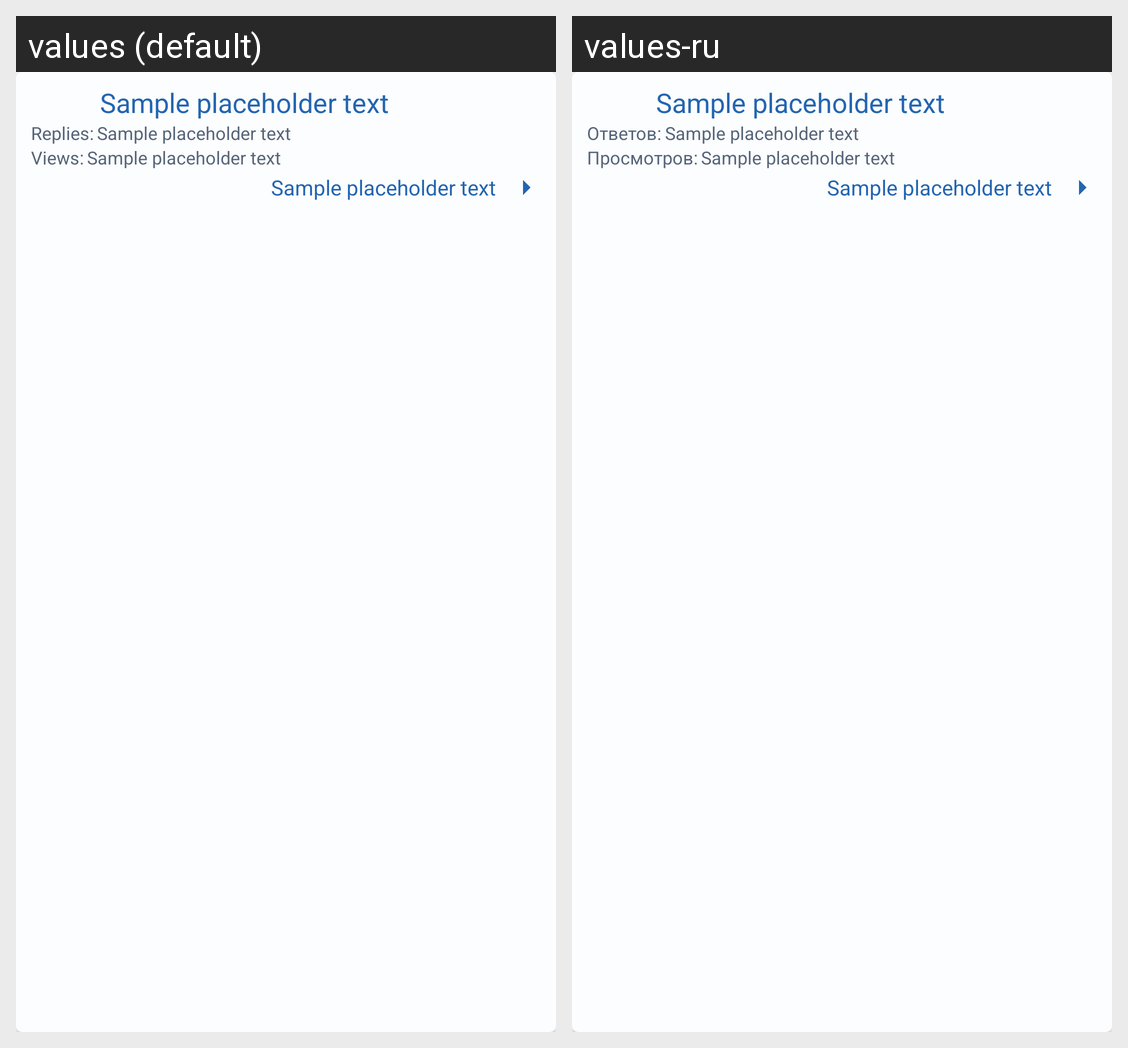

Strings drawn on this Android screen and how each of the app's shown locales translates them:
Android screen res/layout/fragment_topic_list_item.xml rendered under 2 locales, left to right: values (default), values-ru. Device: Nexus 5 (rendered at 1080×1920; each locale shown at half size, 540×960, under a caption strip naming it); theme AirTheme.
Strings drawn on this screen, with the default value and each locale's value (text and hints the layout hard-codes, and strings that could not be matched under every locale, appear in the picture but are not listed):

placeholder_long
  values: Sample placeholder text
  values-ru: Sample placeholder text  [not translated; the default value is used]

replies_prefix
  values: Replies:
  values-ru: Ответов:

views_prefix
  values: Views:
  values-ru: Просмотров:
